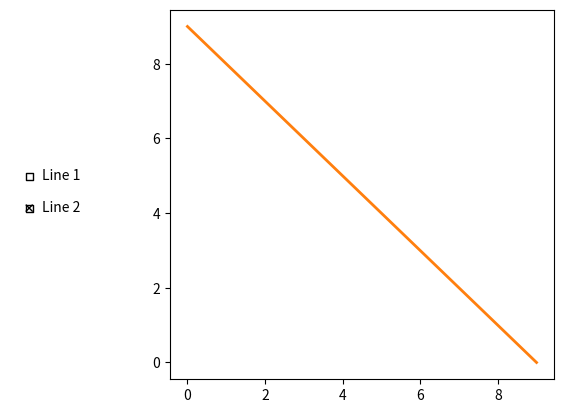

This chart was generated by the following Python code: (Note: this script raises an exception after producing the figure.)
import matplotlib.pyplot as plt
from matplotlib.widgets import CheckButtons

# Create a sample plot
fig, ax = plt.subplots()
plt.subplots_adjust(left=0.3)

# Sample data
t = [0, 1, 2, 3, 4, 5, 6, 7, 8, 9]
s1 = [0, 1, 2, 3, 4, 5, 6, 7, 8, 9]
s2 = [9, 8, 7, 6, 5, 4, 3, 2, 1, 0]
l1, = ax.plot(t, s1, visible=False, lw=2)
l2, = ax.plot(t, s2, lw=2)

# Check buttons
rax = plt.axes([0.05, 0.4, 0.2, 0.2], frameon=False)
labels = ['Line 1', 'Line 2']
visibility = [l.get_visible() for l in [l1, l2]]
check = CheckButtons(rax, labels, visibility)

# Remove the cross in the active checkbox
for rect in check.rectangles:
    rect.set_edgecolor('black')  # Set the edge color
    rect.set_linewidth(1)        # Set the edge line width

for line in check.lines:
    for l in line:
        l.set_visible(False)     # Hide the cross

# Toggle visibility of lines
def func(label):
    index = labels.index(label)
    lines = [l1, l2]
    lines[index].set_visible(not lines[index].get_visible())
    plt.draw()

check.on_clicked(func)

plt.show()
